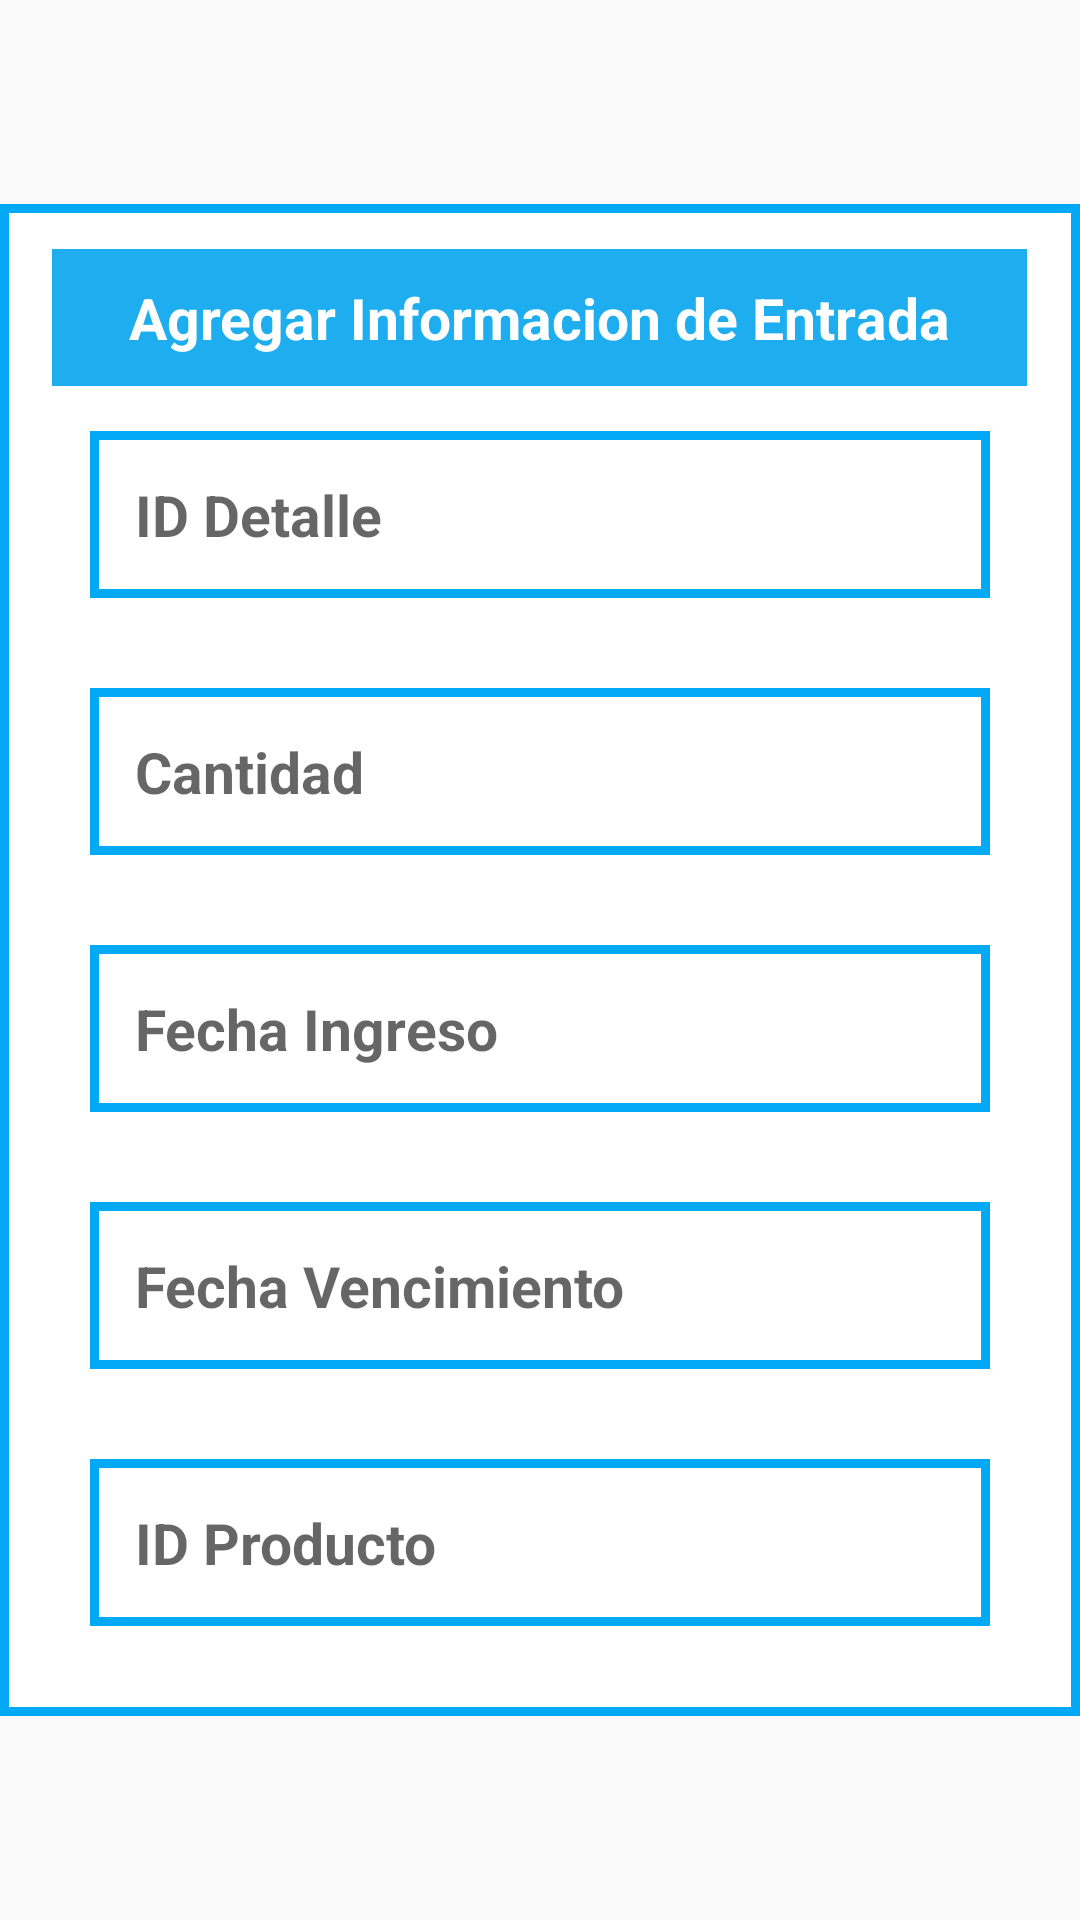

This screen was rendered from an Android layout file. Write that file and the resources it references.
<!-- AndroidManifest.xml: application theme Theme.Interfaz -->
<!-- res/layout/activity_entrada_datos.xml -->
<?xml version="1.0" encoding="utf-8"?>
<LinearLayout
    xmlns:android="http://schemas.android.com/apk/res/android"
    android:layout_width="match_parent"
    android:layout_height="match_parent"
    android:gravity="center"
    android:layout_margin="15dp"
    android:orientation="vertical">

    <LinearLayout
        android:background="@drawable/shape_background"
        android:orientation="vertical"
        android:padding="15dp"
        android:paddingBottom="15dp"
        android:paddingLeft="15dp"
        android:paddingRight="15dp"
        android:paddingTop="10dp"
        android:layout_width="match_parent"
        android:layout_height="wrap_content">

        <EditText
            android:layout_width="325dp"
            android:layout_height="wrap_content"
            android:layout_gravity="center"
            android:background="#1EAEEF"
            android:gravity="center"
            android:padding="10dp"
            android:paddingLeft="15dp"
            android:paddingTop="8dp"
            android:paddingRight="15dp"
            android:paddingBottom="8dp"
            android:text="Agregar Informacion de Entrada"
            android:textColor="@color/white"
            android:textSize="19sp"
            android:textStyle="bold"/>
        <EditText
            android:id="@+id/idetalle"
            android:hint="ID Detalle"
            android:background="@drawable/shape_background"
            android:padding="15dp"
            android:inputType="textPersonName"
            android:textColor="@color/black"
            android:textSize="19sp"
            android:textStyle="bold"
            android:layout_marginLeft="15dp"
            android:layout_marginRight="15dp"
            android:layout_marginBottom="15dp"
            android:layout_marginTop="5dp"
            android:layout_margin="15dp"
            android:layout_width="match_parent"
            android:layout_height="wrap_content"/>
        <EditText
            android:id="@+id/Cantidadentrada"
            android:hint="Cantidad"
            android:background="@drawable/shape_background"
            android:padding="15dp"
            android:inputType="text"
            android:textColor="#7A7A7A"
            android:textSize="19sp"
            android:textStyle="bold"
            android:layout_marginLeft="15dp"
            android:layout_marginRight="15dp"
            android:layout_marginBottom="15dp"
            android:layout_marginTop="5dp"
            android:layout_margin="15dp"
            android:layout_width="match_parent"
            android:layout_height="wrap_content"/>
        <EditText
            android:id="@+id/Fingresoentrada"
            android:hint="Fecha Ingreso"
            android:background="@drawable/shape_background"
            android:padding="15dp"
            android:inputType="text"
            android:textColor="#7A7A7A"
            android:textSize="19sp"
            android:textStyle="bold"
            android:layout_marginLeft="15dp"
            android:layout_marginRight="15dp"
            android:layout_marginBottom="15dp"
            android:layout_marginTop="5dp"
            android:layout_margin="15dp"
            android:layout_width="match_parent"
            android:layout_height="wrap_content"/>
        <EditText
            android:id="@+id/Fvencimientoentrada"
            android:hint="Fecha Vencimiento"
            android:background="@drawable/shape_background"
            android:padding="15dp"
            android:inputType="text"
            android:textColor="#7A7A7A"
            android:textSize="19sp"
            android:textStyle="bold"
            android:layout_marginLeft="15dp"
            android:layout_marginRight="15dp"
            android:layout_marginBottom="15dp"
            android:layout_marginTop="5dp"
            android:layout_margin="15dp"
            android:layout_width="match_parent"
            android:layout_height="wrap_content"/>
        <EditText
            android:id="@+id/idproductoentrada"
            android:hint="ID Producto"
            android:background="@drawable/shape_background"
            android:padding="15dp"
            android:inputType="text"
            android:textColor="#7A7A7A"
            android:textSize="19sp"
            android:textStyle="bold"
            android:layout_marginLeft="15dp"
            android:layout_marginRight="15dp"
            android:layout_marginBottom="15dp"
            android:layout_marginTop="5dp"
            android:layout_margin="15dp"
            android:layout_width="match_parent"
            android:layout_height="wrap_content"/>
    </LinearLayout>

</LinearLayout>
<!-- resources referenced by this layout -->
<resources>
  <color name="black">#FF000000</color>
  <color name="white">#FFFFFFFF</color>
  <!-- drawable shape_background (drawable) -->
  <?xml version="1.0" encoding="utf-8"?>
  <shape
      android:shape="rectangle"
      xmlns:android="http://schemas.android.com/apk/res/android">
      <solid
          android:color="@color/white"/>
      <stroke android:color="#03A9F4"
              android:width="3dp"/>
  </shape>
  <style name="Theme.Interfaz" parent="Theme.MaterialComponents.DayNight.DarkActionBar.Bridge">
          
          <item name="colorPrimary">#0821AC</item>
          <item name="colorPrimaryVariant">@color/purple_700</item>
          <item name="colorOnPrimary">@color/white</item>
          
          <item name="colorSecondary">@color/teal_200</item>
          <item name="colorSecondaryVariant">@color/teal_700</item>
          <item name="colorOnSecondary">@color/black</item>
          <item name="titleTextColor">@color/ActionBarTitleColor</item>
          
          <item name="android:statusBarColor" tools:targetApi="l">?attr/colorPrimaryVariant</item>
          
      </style>
  <color name="purple_700">#FF3700B3</color>
  <color name="teal_200">#FF03DAC5</color>
  <color name="teal_700">#FF018786</color>
  <color name="ActionBarTitleColor">#FFFFFF</color>
</resources>
